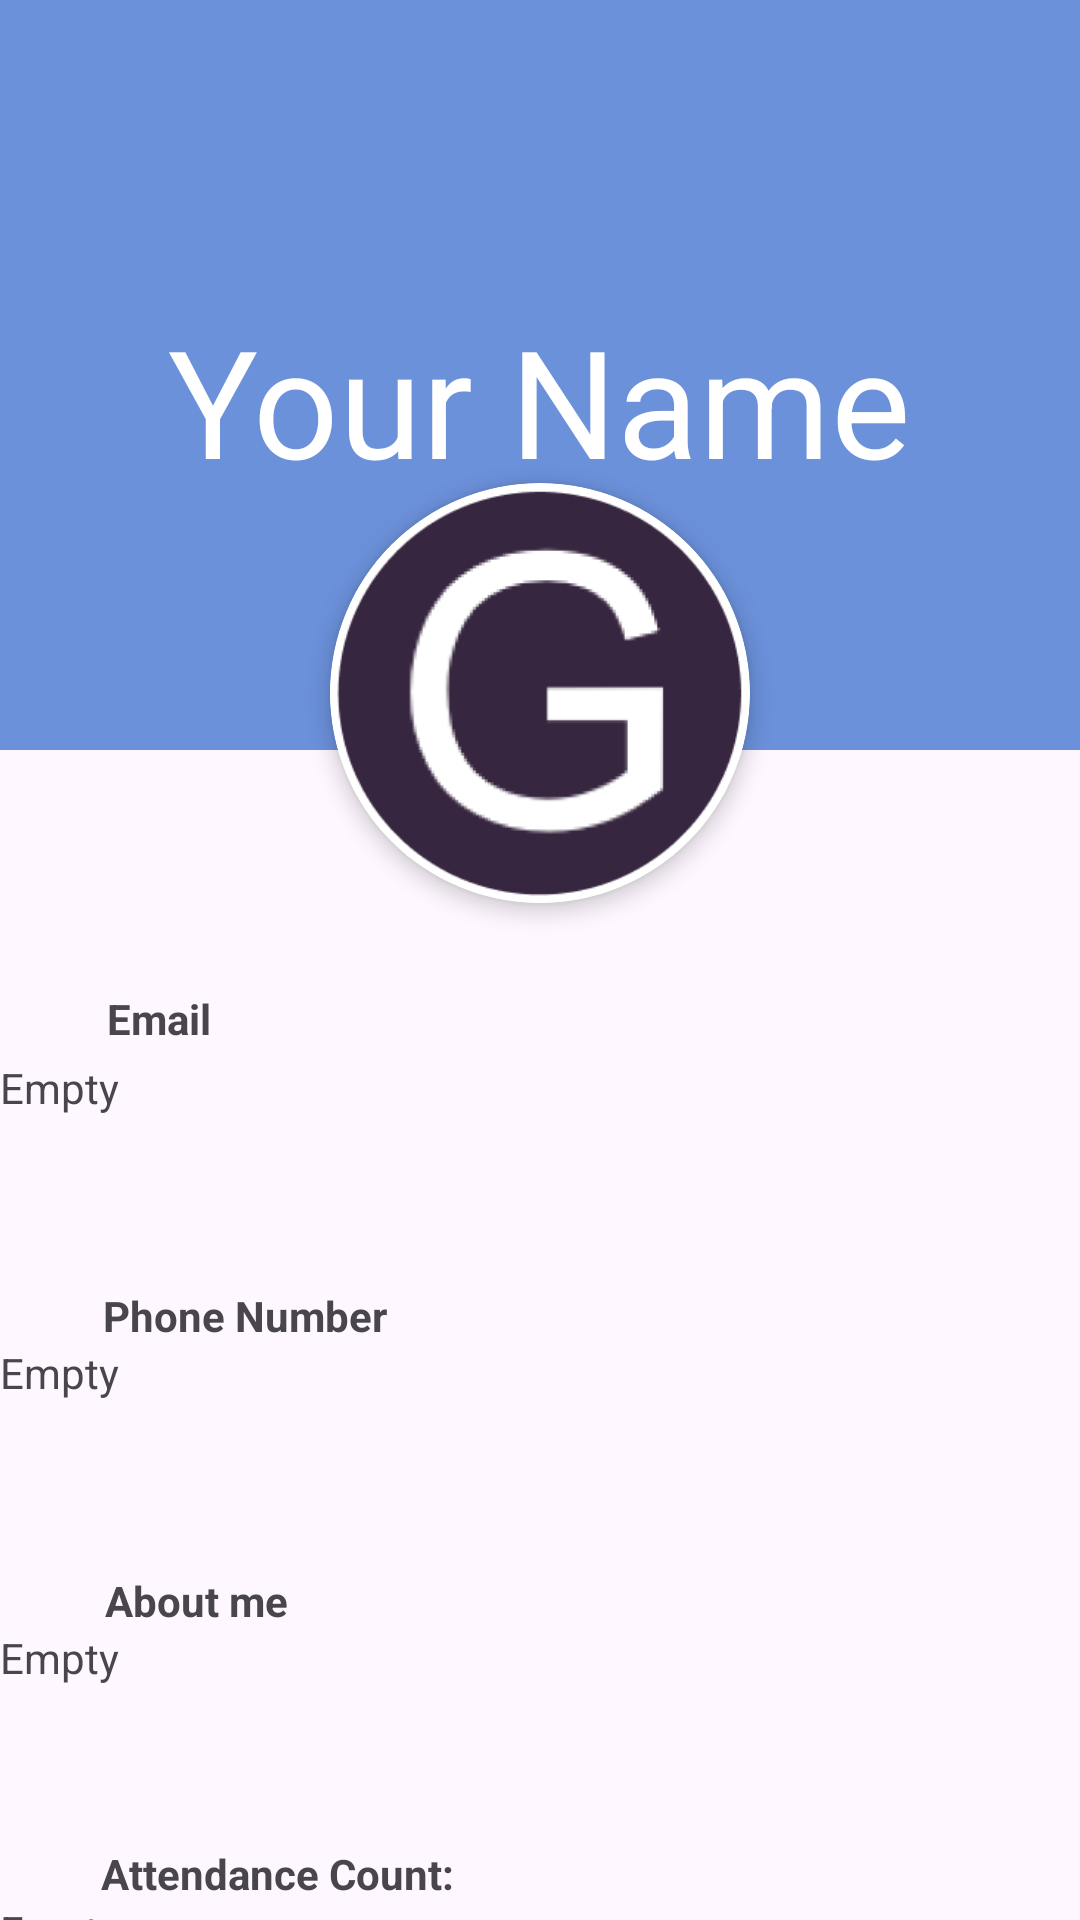

The Android layout XML behind this screen, and the referenced resources:
<!-- AndroidManifest.xml: application theme Theme.ScANDROID -->
<!-- res/layout/profile_info_activity.xml -->
<?xml version="1.0" encoding="utf-8"?>
<androidx.constraintlayout.widget.ConstraintLayout xmlns:android="http://schemas.android.com/apk/res/android"
    xmlns:app="http://schemas.android.com/apk/res-auto"
    xmlns:tools="http://schemas.android.com/tools"
    android:layout_width="match_parent"
    android:layout_height="match_parent">

    <androidx.appcompat.widget.AppCompatButton
        android:id="@+id/profile_info_back_arrow"
        android:layout_width="48dp"
        android:layout_height="52dp"
        android:background="@drawable/back_arrow_icon"
        android:backgroundTint="@color/white"
        android:contentDescription="@string/app_name"
        android:textColor="@color/white"
        app:layout_constraintHorizontal_bias="0.0"
        app:layout_constraintStart_toStartOf="parent"
        app:layout_constraintTop_toTopOf="parent" />

    <TextView
        android:id="@+id/profile_info_blue_background"
        android:layout_width="420dp"
        android:layout_height="250dp"
        android:background="@color/blue"
        app:layout_constraintBottom_toBottomOf="parent"
        app:layout_constraintEnd_toEndOf="parent"
        app:layout_constraintHorizontal_bias="0.0"
        app:layout_constraintStart_toStartOf="parent"
        app:layout_constraintTop_toTopOf="parent"
        app:layout_constraintVertical_bias="0.0">

    </TextView>

    <TextView
        android:id="@+id/profile_info_name"
        android:layout_width="wrap_content"
        android:layout_height="wrap_content"
        android:layout_marginTop="100dp"
        android:text="@string/your_name"
        android:textColor="@color/white"
        android:textSize="50sp"
        app:layout_constraintEnd_toEndOf="parent"
        app:layout_constraintStart_toStartOf="parent"
        app:layout_constraintTop_toTopOf="parent" />

    <androidx.cardview.widget.CardView
        android:layout_width="140dp"
        android:layout_height="140dp"
        android:layout_centerHorizontal="true"
        android:layout_marginTop="161dp"
        android:clickable="false"
        app:cardElevation="4dp"
        app:cardCornerRadius="80dp"
        app:cardBackgroundColor="@android:color/white"
        app:layout_constraintEnd_toEndOf="parent"
        app:layout_constraintStart_toStartOf="parent"
        app:layout_constraintTop_toTopOf="parent">

        <ImageView
            android:id="@+id/profile_info_image"
            android:layout_width="match_parent"
            android:layout_height="match_parent"
            android:scaleType="centerCrop"

            android:src="@drawable/guest_default_image">
        </ImageView>

    </androidx.cardview.widget.CardView>


    <TextView
        android:id="@+id/profile_info_email_title"
        android:layout_width="wrap_content"
        android:layout_height="wrap_content"
        android:layout_marginTop="80dp"
        android:text="@string/email_text"
        android:textStyle="bold"
        app:layout_constraintEnd_toEndOf="parent"
        app:layout_constraintHorizontal_bias="0.11"
        app:layout_constraintStart_toStartOf="parent"
        app:layout_constraintTop_toBottomOf="@+id/profile_info_blue_background" />

    <TextView
        android:id="@+id/profile_info_email_text"
        android:layout_width="360dp"
        android:layout_height="48dp"
        android:layout_marginTop="4dp"
        android:text="@string/empty"
        app:layout_constraintEnd_toEndOf="parent"
        app:layout_constraintHorizontal_bias="0.803"
        app:layout_constraintStart_toStartOf="parent"
        app:layout_constraintTop_toBottomOf="@+id/profile_info_email_title" />

    <TextView
        android:id="@+id/profile_info_phone_title"
        android:layout_width="wrap_content"
        android:layout_height="wrap_content"
        android:layout_marginTop="28dp"
        android:text="@string/phone_number_text"
        android:textStyle="bold"
        app:layout_constraintEnd_toEndOf="parent"
        app:layout_constraintHorizontal_bias="0.129"
        app:layout_constraintStart_toStartOf="parent"
        app:layout_constraintTop_toBottomOf="@+id/profile_info_email_text" />

    <TextView
        android:id="@+id/profile_info_phone_text"
        android:layout_width="360dp"
        android:layout_height="48dp"
        android:text="@string/empty"
        app:layout_constraintEnd_toEndOf="parent"
        app:layout_constraintHorizontal_bias="0.803"
        app:layout_constraintStart_toStartOf="parent"
        app:layout_constraintTop_toBottomOf="@+id/profile_info_phone_title" />

    <TextView
        android:id="@+id/profile_info_about_me_title"
        android:layout_width="wrap_content"
        android:layout_height="wrap_content"
        android:layout_marginTop="28dp"
        android:text="About me"
        android:textStyle="bold"
        app:layout_constraintEnd_toEndOf="parent"
        app:layout_constraintHorizontal_bias="0.117"
        app:layout_constraintStart_toStartOf="parent"
        app:layout_constraintTop_toBottomOf="@+id/profile_info_phone_text" />

    <TextView
        android:id="@+id/profile_info_about_me_text"
        android:layout_width="360dp"
        android:layout_height="48dp"
        android:text="@string/empty"
        app:layout_constraintEnd_toEndOf="parent"
        app:layout_constraintHorizontal_bias="0.803"
        app:layout_constraintStart_toStartOf="parent"
        app:layout_constraintTop_toBottomOf="@+id/profile_info_about_me_title" />

    <TextView
        android:id="@+id/profile_info_count_title"
        android:layout_width="wrap_content"
        android:layout_height="wrap_content"
        android:layout_marginTop="24dp"
        android:text="@string/attendance_count_text"
        android:textStyle="bold"
        app:layout_constraintEnd_toEndOf="parent"
        app:layout_constraintHorizontal_bias="0.139"
        app:layout_constraintStart_toStartOf="parent"
        app:layout_constraintTop_toBottomOf="@+id/profile_info_about_me_text" />

    <TextView
        android:id="@+id/profile_info_count_text"
        android:layout_width="360dp"
        android:layout_height="48dp"
        android:text="@string/empty"
        app:layout_constraintEnd_toEndOf="parent"
        app:layout_constraintHorizontal_bias="0.803"
        app:layout_constraintStart_toStartOf="parent"
        app:layout_constraintTop_toBottomOf="@+id/profile_info_count_title" />

    <TextView
        android:id="@+id/profile_info_checkin_title"
        android:layout_width="wrap_content"
        android:layout_height="wrap_content"
        android:layout_marginTop="8dp"
        android:text="@string/check_in_time_text"
        android:textStyle="bold"
        app:layout_constraintEnd_toEndOf="parent"
        app:layout_constraintHorizontal_bias="0.129"
        app:layout_constraintStart_toStartOf="parent"
        app:layout_constraintTop_toBottomOf="@+id/profile_info_count_text" />

    <TextView
        android:id="@+id/profile_info_checkin_text"
        android:layout_width="360dp"
        android:layout_height="48dp"
        android:text="@string/empty"
        app:layout_constraintEnd_toEndOf="parent"
        app:layout_constraintHorizontal_bias="0.803"
        app:layout_constraintStart_toStartOf="parent"
        app:layout_constraintTop_toBottomOf="@+id/profile_info_checkin_title" />

    <androidx.appcompat.widget.AppCompatButton
        android:id="@+id/profile_info_remove_profile_button"
        android:layout_width="328dp"
        android:layout_height="0dp"
        android:layout_marginTop="20dp"
        android:background="@drawable/rectangle_button"
        android:fontFamily="@font/poppins_bold"
        android:text="Remove User"
        android:textAppearance="@style/TextAppearance.AppCompat.Body1"
        android:textColor="@color/white"
        android:textSize="17sp"
        android:visibility="invisible"
        app:layout_constraintEnd_toEndOf="parent"
        app:layout_constraintHorizontal_bias="0.578"
        app:layout_constraintStart_toStartOf="parent"
        app:layout_constraintTop_toBottomOf="@+id/profile_info_checkin_text" />
</androidx.constraintlayout.widget.ConstraintLayout>
<!-- resources referenced by this layout -->
<resources>
  <color name="blue">#6C91DB</color>
  <color name="white">#FFFFFFFF</color>
  <!-- drawable guest_default_image: png bitmap (drawable, 15067 bytes) -->
  <!-- drawable rectangle_button (drawable) -->
  <?xml version="1.0" encoding="utf-8"?>
  <shape
      xmlns:android="http://schemas.android.com/apk/res/android"
      android:shape="rectangle">
  
      <corners
          android:radius="12dp"/>
      <solid
          android:color="@color/black"/>
  </shape>
  <string name="app_name">scANDROID</string>
  <string name="attendance_count_text">Attendance Count:</string>
  <string name="check_in_time_text">Check-in Time:</string>
  <string name="email_text">Email</string>
  <string name="empty">Empty</string>
  <string name="phone_number_text">Phone Number</string>
  <string name="your_name">Your Name</string>
  <style name="Theme.ScANDROID" parent="Base.Theme.ScANDROID" />
  <color name="black">#FF000000</color>
  <style name="Base.Theme.ScANDROID" parent="Theme.Material3.DayNight.NoActionBar">
          
          
          <item name="android:statusBarColor">@color/blue</item>
          <item name="android:navigationBarColor">@color/blue</item>
      </style>
</resources>
